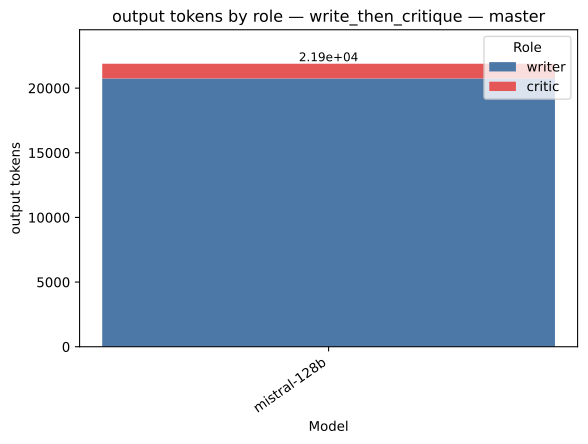

The data file committed next to this chart (first rows):
strategy, model, role, value, total
write_then_critique, mistral-128b, writer, 20749, 21888
write_then_critique, mistral-128b, critic, 1139, 21888
